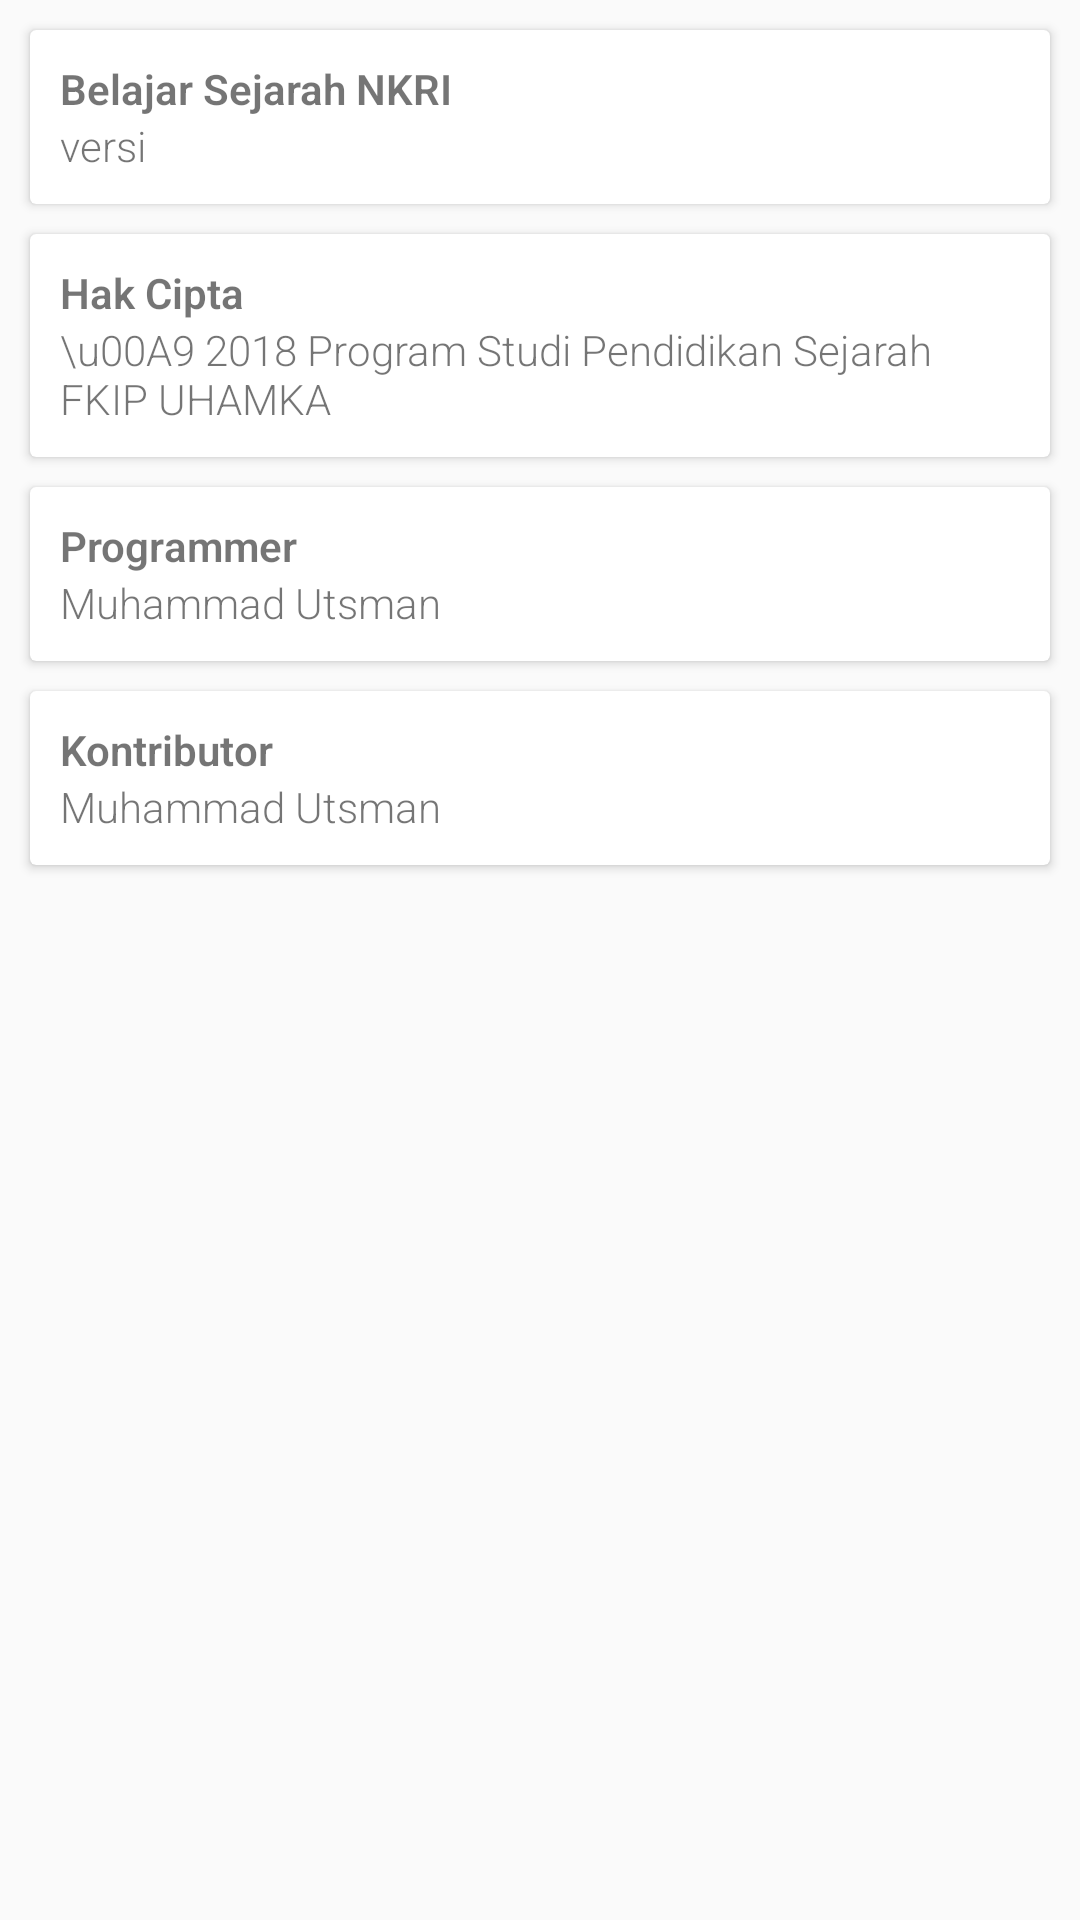

Reconstruct the res/layout file that produces this screen, plus the resources it refers to.
<!-- AndroidManifest.xml: application theme AppTheme -->
<!-- res/layout/activity_about.xml -->
<?xml version="1.0" encoding="utf-8"?>
<LinearLayout
    android:orientation="vertical" xmlns:android="http://schemas.android.com/apk/res/android"
    xmlns:tools="http://schemas.android.com/tools"
    android:layout_width="match_parent"
    android:layout_height="match_parent"
    tools:context=".About"
    tools:ignore="HardcodedText">

    <android.support.v7.widget.CardView
        android:layout_width="match_parent"
        android:layout_height="wrap_content"
        android:layout_marginBottom="10dp"
        android:layout_marginRight="10dp"
        android:layout_marginLeft="10dp"
        android:layout_marginTop="10dp">
        <LinearLayout
            android:layout_width="wrap_content"
            android:layout_height="wrap_content"
            android:orientation="vertical"
            android:padding="10dp">

            <TextView
                android:layout_width="match_parent"
                android:layout_height="wrap_content"
                android:text="@string/app_name"
                android:fontFamily="sans-serif-light"
                android:textStyle="bold"/>

            <TextView
                android:id="@+id/versi"
                android:layout_width="match_parent"
                android:layout_height="wrap_content"
                android:text="versi"
                android:fontFamily="sans-serif-light"/>
        </LinearLayout>
    </android.support.v7.widget.CardView>

    <android.support.v7.widget.CardView
        android:layout_width="match_parent"
        android:layout_height="wrap_content"
        android:layout_marginBottom="10dp"
        android:layout_marginRight="10dp"
        android:layout_marginLeft="10dp">
        <LinearLayout
            android:layout_width="wrap_content"
            android:layout_height="wrap_content"
            android:orientation="vertical"
            android:padding="10dp">

            <TextView
                android:layout_width="match_parent"
                android:layout_height="wrap_content"
                android:text="Hak Cipta"
                android:fontFamily="sans-serif-light"
                android:textStyle="bold"/>

            <TextView
                android:layout_width="match_parent"
                android:layout_height="wrap_content"
                android:text="\u00A9 2018 Program Studi Pendidikan Sejarah FKIP UHAMKA"
                android:fontFamily="sans-serif-light"/>
        </LinearLayout>
    </android.support.v7.widget.CardView>

    <android.support.v7.widget.CardView
        android:layout_width="match_parent"
        android:layout_height="wrap_content"
        android:layout_marginBottom="10dp"
        android:layout_marginRight="10dp"
        android:layout_marginLeft="10dp">
        <LinearLayout
            android:layout_width="wrap_content"
            android:layout_height="wrap_content"
            android:orientation="vertical"
            android:padding="10dp">

            <TextView
                android:layout_width="match_parent"
                android:layout_height="wrap_content"
                android:text="Programmer"
                android:fontFamily="sans-serif-light"
                android:textStyle="bold"/>

            <TextView
                android:layout_width="match_parent"
                android:layout_height="wrap_content"
                android:text="Muhammad Utsman"
                android:fontFamily="sans-serif-light"/>
        </LinearLayout>
    </android.support.v7.widget.CardView>

    <android.support.v7.widget.CardView
        android:layout_width="match_parent"
        android:layout_height="wrap_content"
        android:layout_marginBottom="10dp"
        android:layout_marginRight="10dp"
        android:layout_marginLeft="10dp">
        <LinearLayout
            android:layout_width="wrap_content"
            android:layout_height="wrap_content"
            android:orientation="vertical"
            android:padding="10dp">

            <TextView
                android:layout_width="match_parent"
                android:layout_height="wrap_content"
                android:text="Kontributor"
                android:fontFamily="sans-serif-light"
                android:textStyle="bold"/>

            <TextView
                android:id="@+id/kontributor"
                android:layout_width="match_parent"
                android:layout_height="wrap_content"
                android:text="Muhammad Utsman"
                android:fontFamily="sans-serif-light"/>
        </LinearLayout>
    </android.support.v7.widget.CardView>


</LinearLayout>
<!-- resources referenced by this layout -->
<resources>
  <string name="app_name">Belajar Sejarah NKRI</string>
  <style name="AppTheme" parent="Theme.AppCompat.Light.DarkActionBar">
          
          <item name="colorPrimary">@color/colorPrimary</item>
          <item name="colorPrimaryDark">@color/colorPrimaryDark</item>
          <item name="colorAccent">@color/colorAccent</item>
      </style>
  <color name="colorPrimary">#f70323</color>
  <color name="colorPrimaryDark">#c1041d</color>
  <color name="colorAccent">#4640ff</color>
</resources>
